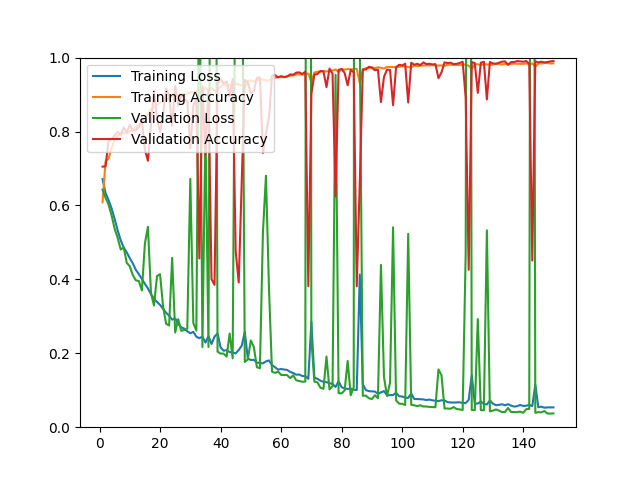

Values plotted in this chart, from the file beside it:
epoch, loss, acc, val_loss, val_acc
1, 0.6715, 0.6086, 0.6427, 0.7050
2, 0.6334, 0.7198, 0.6207, 0.7059
3, 0.6143, 0.7272, 0.6021, 0.7755
4, 0.5919, 0.7550, 0.5728, 0.7792
5, 0.5634, 0.7771, 0.5369, 0.7894
6, 0.5328, 0.7883, 0.5124, 0.7987
7, 0.5055, 0.7935, 0.4809, 0.7913
8, 0.4859, 0.7961, 0.4861, 0.8108
9, 0.4730, 0.7950, 0.4446, 0.7968
10, 0.4572, 0.8006, 0.4352, 0.8182
11, 0.4435, 0.8023, 0.4116, 0.8024
12, 0.4256, 0.8119, 0.3973, 0.8033
13, 0.4141, 0.8183, 0.3953, 0.8126
14, 0.4007, 0.8248, 0.3700, 0.8302
15, 0.3878, 0.8360, 0.4972, 0.7505
16, 0.3753, 0.8481, 0.5421, 0.7208
17, 0.3601, 0.8609, 0.3631, 0.8182
18, 0.3474, 0.8662, 0.3292, 0.9109
19, 0.3389, 0.8734, 0.4090, 0.8349
20, 0.3310, 0.8782, 0.4139, 0.7987
21, 0.3200, 0.8829, 0.3268, 0.8479
22, 0.3097, 0.8853, 0.2799, 0.9165
23, 0.3016, 0.8906, 0.2752, 0.8970
24, 0.2910, 0.8945, 0.4582, 0.8154
25, 0.2944, 0.8930, 0.2562, 0.9230
26, 0.2797, 0.8962, 0.2924, 0.8701
27, 0.2703, 0.9017, 0.2607, 0.8980
28, 0.2668, 0.9007, 0.2631, 0.8868
29, 0.2594, 0.9021, 0.2662, 0.8831
30, 0.2543, 0.9071, 0.6718, 0.7542
31, 0.2580, 0.9057, 0.2817, 0.8701
32, 0.2449, 0.9100, 0.2614, 0.8887
33, 0.2408, 0.9125, 1.348, 0.4564
34, 0.2452, 0.9084, 0.2170, 0.9221
35, 0.2290, 0.9186, 0.8076, 0.7365
36, 0.2468, 0.9118, 0.2171, 0.9128
37, 0.2251, 0.9175, 2.212, 0.4007
38, 0.2449, 0.9107, 2.656, 0.3850
39, 0.2538, 0.9127, 0.2045, 0.9276
40, 0.2161, 0.9203, 0.1993, 0.9416
41, 0.2069, 0.9268, 0.1990, 0.9295
42, 0.2085, 0.9244, 0.1910, 0.9351
43, 0.2032, 0.9271, 0.2533, 0.8961
44, 0.2023, 0.9253, 0.1865, 0.9416
45, 0.1997, 0.9296, 1.44, 0.4759
46, 0.2089, 0.9268, 2.627, 0.3915
47, 0.2205, 0.9252, 1.542, 0.6679
48, 0.2578, 0.9170, 0.1763, 0.9397
49, 0.1859, 0.9376, 0.1832, 0.9323
50, 0.1819, 0.9377, 0.2348, 0.9035
51, 0.1822, 0.9355, 0.2167, 0.9100
52, 0.1750, 0.9396, 0.1624, 0.9453
53, 0.1737, 0.9399, 0.1595, 0.9462
54, 0.1727, 0.9405, 0.5279, 0.7421
55, 0.1780, 0.9382, 0.6805, 0.7950
56, 0.1807, 0.9377, 0.3749, 0.8377
57, 0.1676, 0.9430, 0.1503, 0.9508
58, 0.1624, 0.9451, 0.1468, 0.9527
59, 0.1556, 0.9476, 0.1505, 0.9462
60, 0.1576, 0.9473, 0.1415, 0.9499
... 90 more rows
